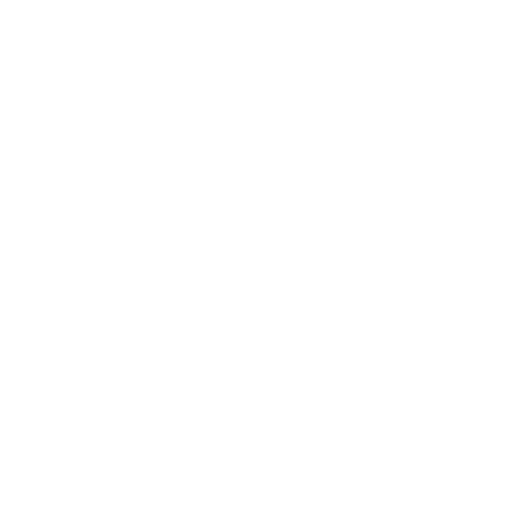
t = 0.00 s
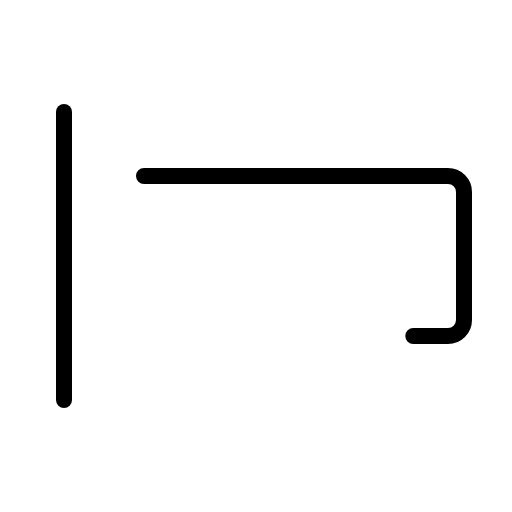
t = 0.38 s
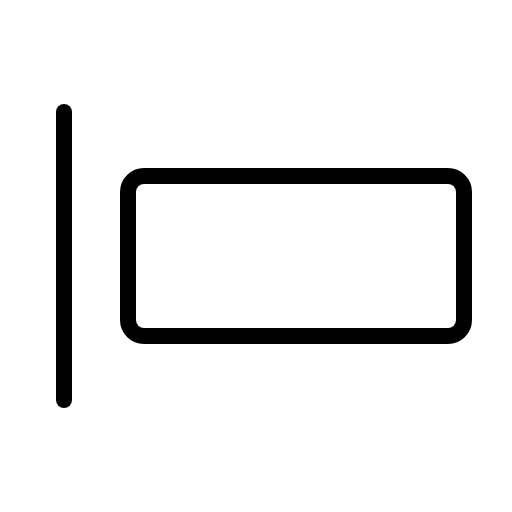
t = 1.13 s
t = 1.50 s: frame unchanged from t = 1.13 s, image omitted
t = 1.88 s: frame unchanged from t = 1.13 s, image omitted
t = 2.63 s: frame unchanged from t = 1.13 s, image omitted

The animated SVG that drew these frames (rendered in a browser with its animation timeline set to each time). Animation: 1 CSS @keyframes rule; one cycle of 3.00 s, repeats indefinitely.

<svg xmlns="http://www.w3.org/2000/svg" viewBox="0 0 256 256">
  <style>
    .draw-line {
      stroke-dasharray: 2000;
      stroke-dashoffset: 0;
    }
    svg:hover .draw-line {
      animation: phosphor-draw-in 3s ease-in-out infinite alternate;
    }
    @keyframes phosphor-draw-in {
      0%   { stroke-dashoffset: 2000; }
      50%  { stroke-dashoffset: 0; }
      100% { stroke-dashoffset: 0; }
    }
  </style><rect width="256" height="256" fill="none"/><line x1="32" y1="56" x2="32" y2="200" fill="none" stroke="currentColor" stroke-linecap="round" stroke-linejoin="round" stroke-width="8" class="draw-line"/><rect x="64" y="88" width="168" height="80" rx="8" fill="none" stroke="currentColor" stroke-linecap="round" stroke-linejoin="round" stroke-width="8" class="draw-line"/></svg>
